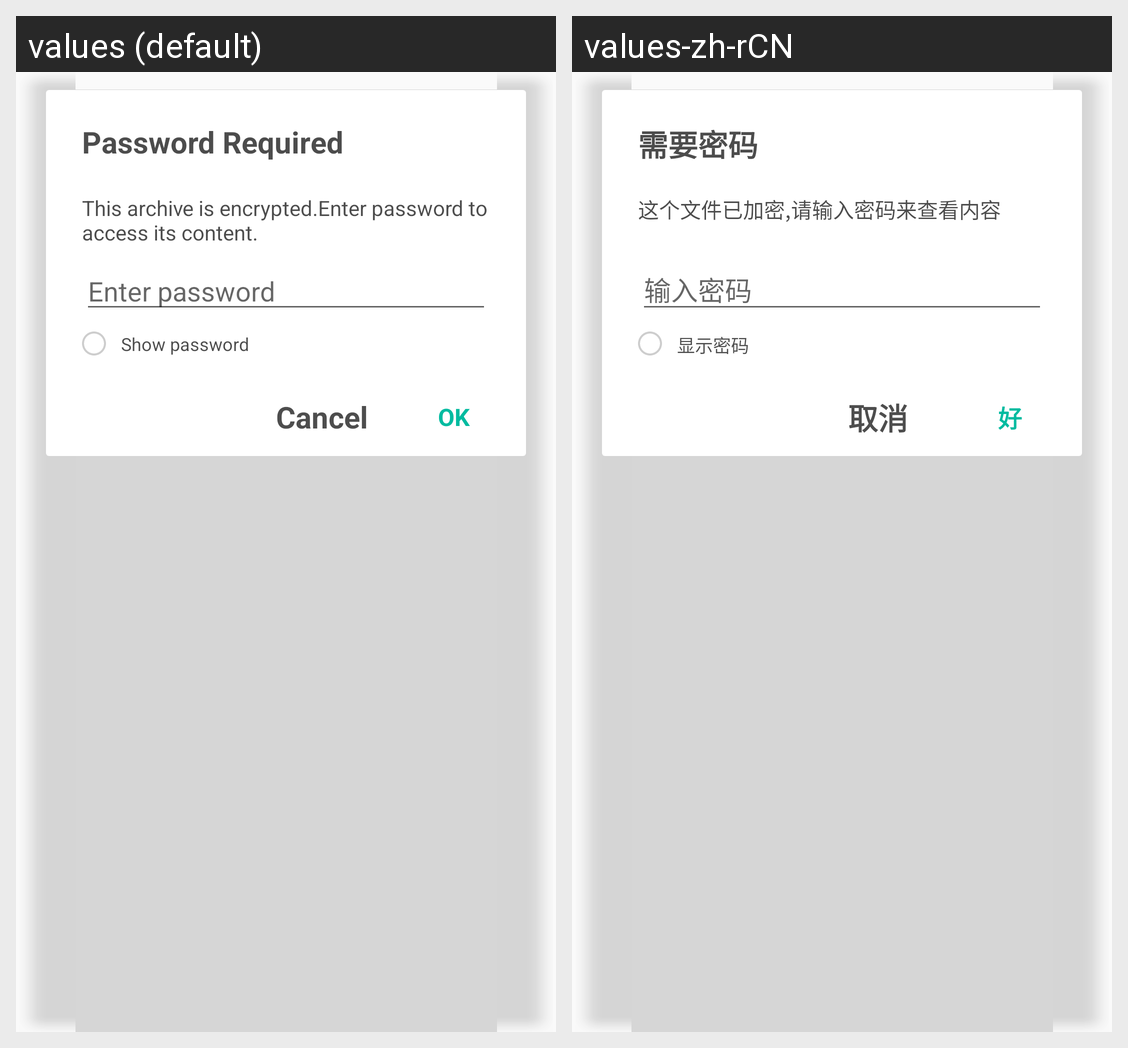

Translations of the strings shown on this Android screen, per locale in the grid:
Android screen res/layout/dialog_zip_pass_input.xml rendered under 2 locales, left to right: values (default), values-zh-rCN. Device: Nexus 5 (rendered at 1080×1920; each locale shown at half size, 540×960, under a caption strip naming it); theme AppTheme.
Strings drawn on this screen, with the default value and each locale's value (text and hints the layout hard-codes, and strings that could not be matched under every locale, appear in the picture but are not listed):

password_required
  values: Password Required
  values-zh-rCN: 需要密码

enter_password_to_access
  values: This archive is encrypted.Enter password to access its content.
  values-zh-rCN: 这个文件已加密,请输入密码来查看内容

enter_password
  values: Enter password
  values-zh-rCN: 输入密码

show_password
  values: Show password
  values-zh-rCN: 显示密码

common_ok
  values: OK
  values-zh-rCN: 好

common_cancel
  values: Cancel
  values-zh-rCN: 取消
